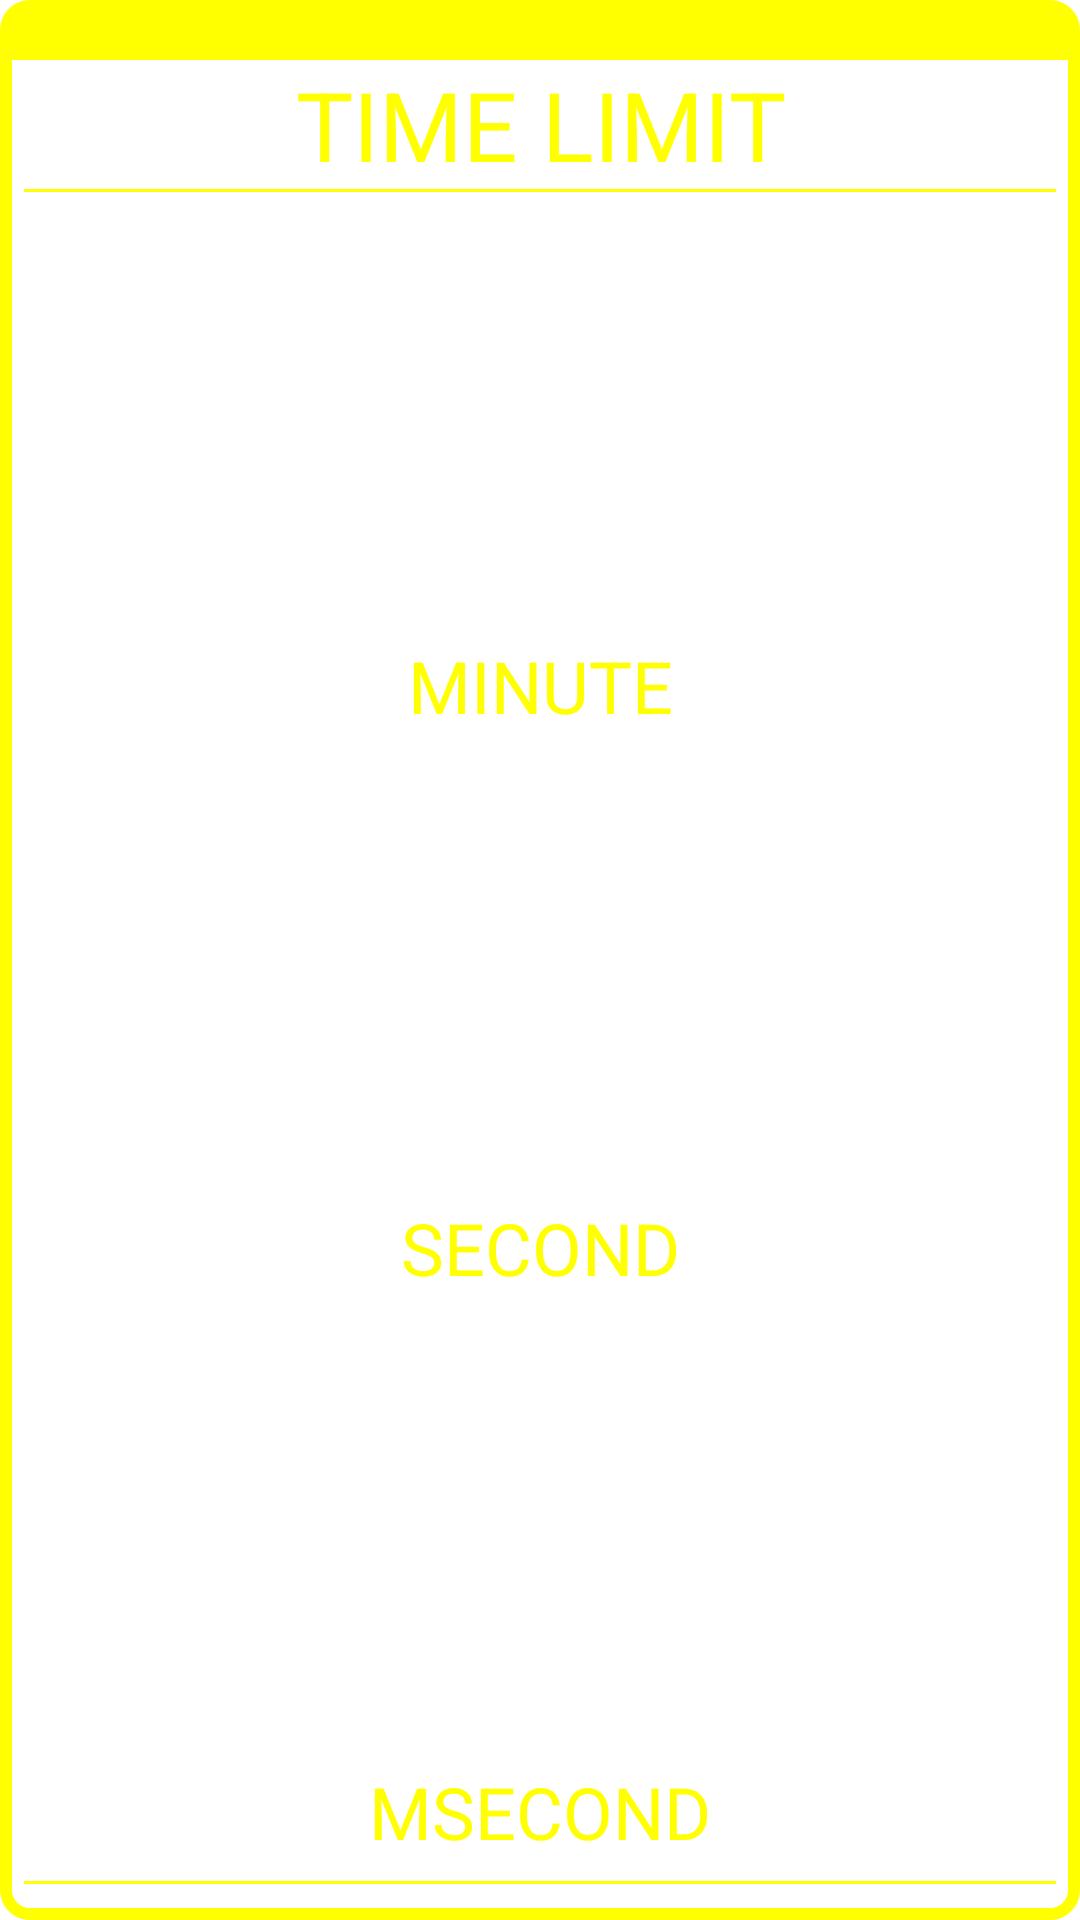

This screen was rendered from an Android layout file. Write that file and the resources it references.
<!-- AndroidManifest.xml: fallback theme Theme.MaterialComponents.DayNight.NoActionBar -->
<!-- res/layout/main.xml -->
<?xml version="1.0" encoding="utf-8"?>
<LinearLayout xmlns:android="http://schemas.android.com/apk/res/android"
    android:id="@+id/baseView"
    android:layout_width="fill_parent"
    android:layout_height="fill_parent"
    android:background="@drawable/border"
    android:orientation="vertical" >

    <View
        android:layout_width="fill_parent"
        android:layout_height="16dp"
        android:layout_marginLeft="4dp"
        android:layout_marginRight="4dp"
        android:layout_marginTop="4dp"
        android:background="@color/yellow" />

    <TextView
        android:layout_width="fill_parent"
        android:layout_height="wrap_content"
        android:gravity="center"
        android:text="@string/title"
        android:textColor="@color/yellow"
        android:textSize="32sp" />

    <View
        android:layout_width="fill_parent"
        android:layout_height="1dp"
        android:layout_marginLeft="8dp"
        android:layout_marginRight="8dp"
        android:background="@color/yellow" />

    
    <include layout="@layout/time_display" />

    <View
        android:layout_width="fill_parent"
        android:layout_height="1dp"
        android:layout_marginLeft="8dp"
        android:layout_marginRight="8dp"
        android:background="@color/yellow" />

    <include layout="@layout/buttons" />
    
    

</LinearLayout>
<!-- res/layout/time_display.xml (included above) -->
<?xml version="1.0" encoding="utf-8"?>
<LinearLayout xmlns:android="http://schemas.android.com/apk/res/android"
    android:layout_width="fill_parent"
    android:layout_height="fill_parent"
    android:layout_weight="1"
    android:orientation="vertical" >

    <include
        android:id="@+id/minBase"
        layout="@layout/bit3" />

    <TextView
        style="@style/unit"
        android:text="@string/minute" />

    <include
        android:id="@+id/secBase"
        layout="@layout/bit3" />

    <TextView
        style="@style/unit"
        android:text="@string/second" />

    <include
        android:id="@+id/msecBase"
        layout="@layout/bit3" />

    <TextView
        style="@style/unit"
        android:text="@string/msecond" />

</LinearLayout>
<!-- res/layout/buttons.xml (included above) -->
<?xml version="1.0" encoding="utf-8"?>
<LinearLayout xmlns:android="http://schemas.android.com/apk/res/android"
    android:layout_width="fill_parent"
    android:layout_height="wrap_content"
    android:layout_marginLeft="8dp"
    android:layout_marginRight="8dp"
    android:gravity="center"
    android:orientation="horizontal" >

    <TextView
        android:id="@+id/optionText"
        style="@style/button"
        android:text="OPTION"
        android:visibility="gone" />

    <TextView
        android:id="@+id/stopText"
        style="@style/button"
        android:text="@string/stop" />

    <TextView
        android:id="@+id/settingText"
        style="@style/button"
        android:text="SETTING" />

</LinearLayout>
<!-- res/layout/bit3.xml (included above) -->
<?xml version="1.0" encoding="utf-8"?>
<LinearLayout xmlns:android="http://schemas.android.com/apk/res/android"
    android:layout_width="0dp"
    android:layout_height="wrap_content"
    android:gravity="center"
    android:layout_weight="5"
    android:orientation="horizontal" >
         <TextView
             android:id="@+id/bit1"
             style="@style/number" />
         <TextView
             android:id="@+id/bit2"
             style="@style/number" />
         <TextView
             android:id="@+id/bit3"
             style="@style/number" />


</LinearLayout>
<!-- resources referenced by this layout -->
<resources>
  <color name="yellow">#FFFFFF00</color>
  <!-- drawable border (drawable-hdpi) -->
  <?xml version="1.0" encoding="utf-8"?>
  <shape xmlns:android="http://schemas.android.com/apk/res/android">
      <stroke android:width="4dp" android:color="@color/yellow" />
      <padding android:left="0dp" android:top="0dp"
              android:right="0dp" android:bottom="12dp" />
      <corners android:radius="8dp" />
  </shape>
  <string name="minute">MINUTE</string>
  <string name="msecond">MSECOND</string>
  <string name="second">SECOND</string>
  <string name="stop">STOP</string>
  <string name="title">TIME LIMIT</string>
  <style name="number" parent="timeCommon">
          <item name="android:gravity">right</item>
      </style>
  <style name="unit">
          <item name="android:layout_width">fill_parent</item>
          <item name="android:layout_height">wrap_content</item>
          <item name="android:gravity">center_horizontal|top</item>
          <item name="android:textColor">@color/yellow</item>
          <item name="android:layout_weight">1</item>
          <item name="android:textSize">24sp</item>
      </style>
  <style name="timeCommon">
          <item name="android:layout_width">50dp</item>
          <item name="android:layout_height">wrap_content</item>
          <item name="android:textColor">@color/yellow</item>
          <item name="android:singleLine">true</item>
          <item name="android:textSize">86sp</item>
      </style>
</resources>
